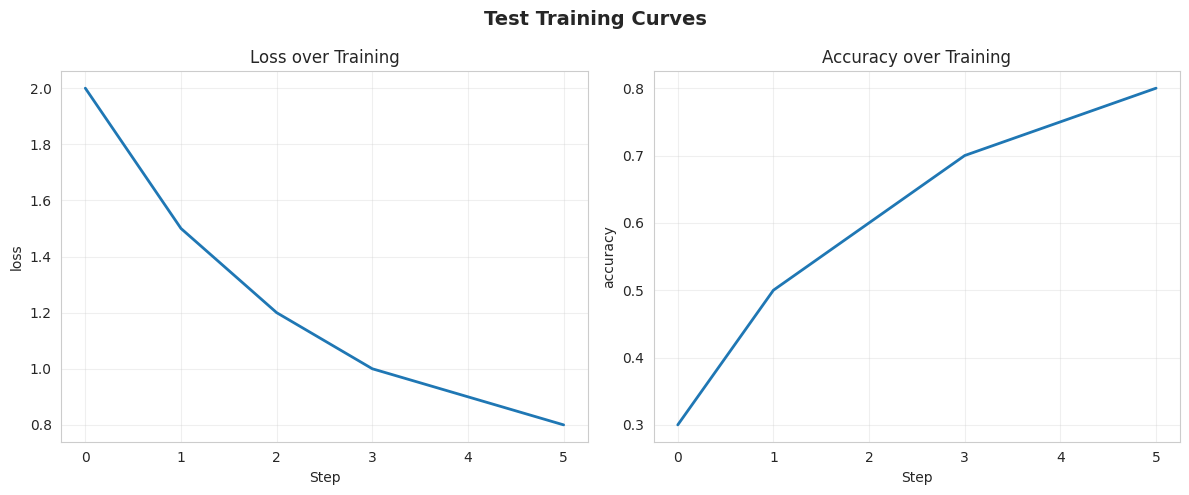
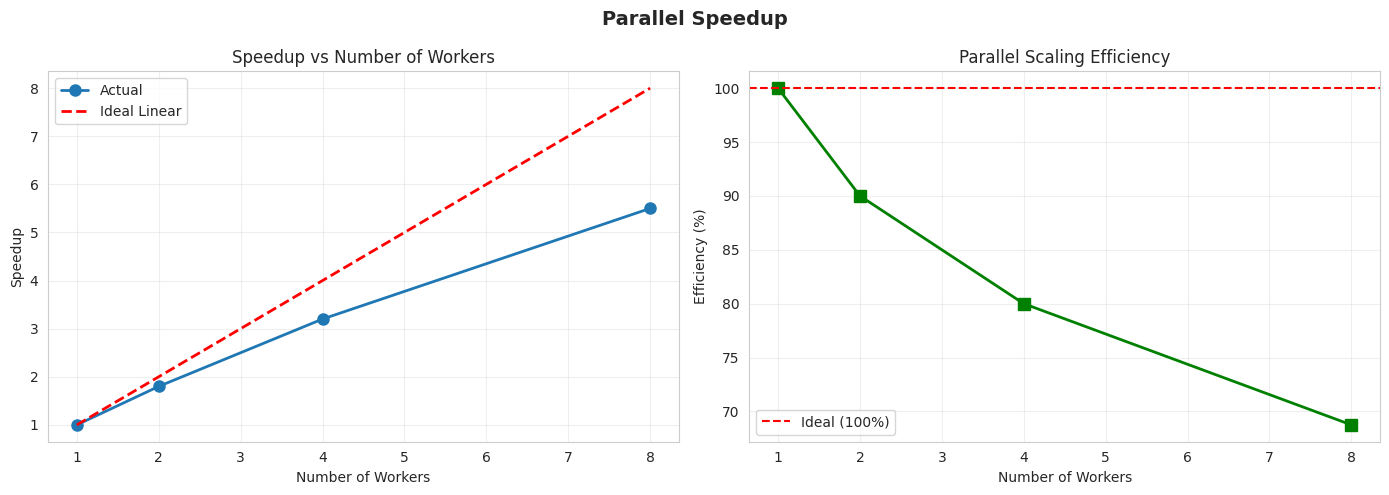
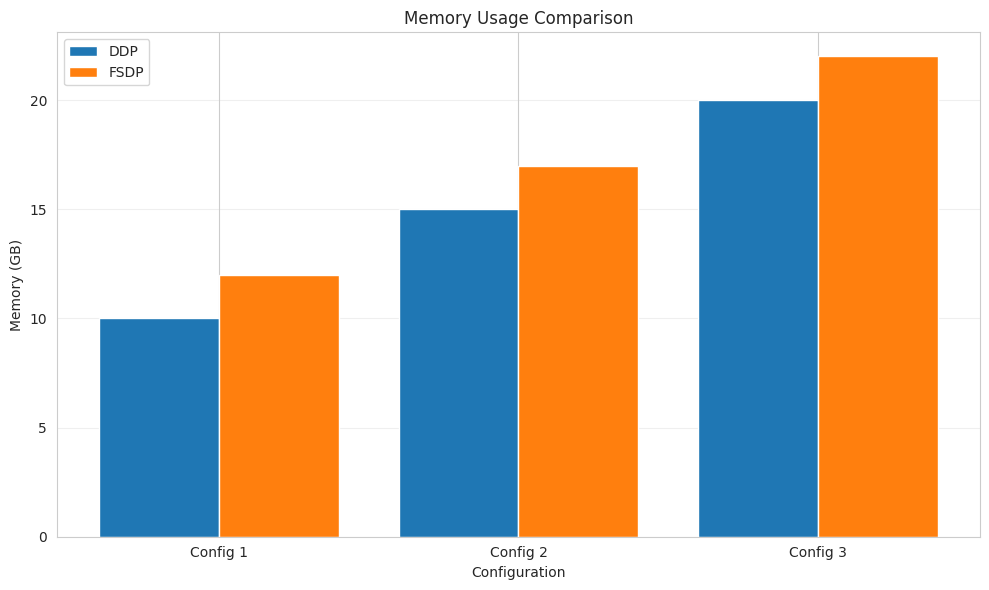

These figures' Python source, in order:
"""
Visualization utilities for plotting training metrics and results
"""

import matplotlib.pyplot as plt
import seaborn as sns
import numpy as np
from typing import List, Dict, Optional
import os


# Set style
sns.set_style("whitegrid")
plt.rcParams['figure.figsize'] = (12, 6)


def plot_training_curves(
    metrics: Dict[str, List[float]],
    output_path: str,
    title: str = "Training Metrics"
):
    """
    Plot training curves (loss, accuracy, etc.)

    Args:
        metrics: Dictionary of metric name -> list of values
        output_path: Path to save plot
        title: Plot title
    """

    fig, axes = plt.subplots(1, len(metrics), figsize=(6 * len(metrics), 5))

    if len(metrics) == 1:
        axes = [axes]

    for ax, (metric_name, values) in zip(axes, metrics.items()):
        ax.plot(values, linewidth=2)
        ax.set_xlabel('Step')
        ax.set_ylabel(metric_name)
        ax.set_title(f'{metric_name.capitalize()} over Training')
        ax.grid(True, alpha=0.3)

    plt.suptitle(title, fontsize=14, fontweight='bold')
    plt.tight_layout()

    os.makedirs(os.path.dirname(output_path), exist_ok=True)
    plt.savefig(output_path, dpi=300, bbox_inches='tight')
    plt.close()

    print(f"Saved plot: {output_path}")


def plot_speedup_curves(
    num_workers: List[int],
    speedups: List[float],
    output_path: str,
    title: str = "Parallel Speedup",
    efficiency: Optional[List[float]] = None
):
    """
    Plot speedup curves for parallel performance

    Args:
        num_workers: List of worker counts
        speedups: List of speedup values
        output_path: Path to save plot
        title: Plot title
        efficiency: Optional list of efficiency values
    """

    if efficiency is None:
        efficiency = [s / w * 100 for s, w in zip(speedups, num_workers)]

    fig, axes = plt.subplots(1, 2, figsize=(14, 5))

    # Speedup plot
    axes[0].plot(num_workers, speedups, marker='o', linewidth=2,
                 markersize=8, label='Actual')
    axes[0].plot(num_workers, num_workers, '--', linewidth=2,
                 color='red', label='Ideal Linear')
    axes[0].set_xlabel('Number of Workers')
    axes[0].set_ylabel('Speedup')
    axes[0].set_title('Speedup vs Number of Workers')
    axes[0].legend()
    axes[0].grid(True, alpha=0.3)

    # Efficiency plot
    axes[1].plot(num_workers, efficiency, marker='s', linewidth=2,
                 markersize=8, color='green')
    axes[1].axhline(100, linestyle='--', color='red', label='Ideal (100%)')
    axes[1].set_xlabel('Number of Workers')
    axes[1].set_ylabel('Efficiency (%)')
    axes[1].set_title('Parallel Scaling Efficiency')
    axes[1].legend()
    axes[1].grid(True, alpha=0.3)

    plt.suptitle(title, fontsize=14, fontweight='bold')
    plt.tight_layout()

    os.makedirs(os.path.dirname(output_path), exist_ok=True)
    plt.savefig(output_path, dpi=300, bbox_inches='tight')
    plt.close()

    print(f"Saved speedup plot: {output_path}")


def plot_comparison_bars(
    categories: List[str],
    values_dict: Dict[str, List[float]],
    output_path: str,
    ylabel: str = "Value",
    title: str = "Comparison"
):
    """
    Plot grouped bar chart for comparison

    Args:
        categories: Category names (x-axis)
        values_dict: Dictionary of series name -> values
        output_path: Path to save plot
        ylabel: Y-axis label
        title: Plot title
    """

    x = np.arange(len(categories))
    width = 0.8 / len(values_dict)

    fig, ax = plt.subplots(figsize=(10, 6))

    for i, (name, values) in enumerate(values_dict.items()):
        offset = (i - len(values_dict) / 2) * width + width / 2
        ax.bar(x + offset, values, width, label=name)

    ax.set_xlabel('Configuration')
    ax.set_ylabel(ylabel)
    ax.set_title(title)
    ax.set_xticks(x)
    ax.set_xticklabels(categories)
    ax.legend()
    ax.grid(True, alpha=0.3, axis='y')

    plt.tight_layout()

    os.makedirs(os.path.dirname(output_path), exist_ok=True)
    plt.savefig(output_path, dpi=300, bbox_inches='tight')
    plt.close()

    print(f"Saved comparison plot: {output_path}")


def plot_metrics_comparison(
    metrics: Dict[str, Dict[str, float]],
    output_path: str,
    title: str = "Metrics Comparison"
):
    """
    Plot comparison of multiple metrics across configurations

    Args:
        metrics: Nested dict of config -> metric -> value
        output_path: Path to save plot
        title: Plot title
    """

    configs = list(metrics.keys())
    metric_names = list(list(metrics.values())[0].keys())

    fig, ax = plt.subplots(figsize=(12, 6))

    x = np.arange(len(configs))
    width = 0.8 / len(metric_names)

    for i, metric in enumerate(metric_names):
        values = [metrics[cfg][metric] for cfg in configs]
        offset = (i - len(metric_names) / 2) * width + width / 2
        ax.bar(x + offset, values, width, label=metric)

    ax.set_xlabel('Configuration')
    ax.set_ylabel('Score')
    ax.set_title(title)
    ax.set_xticks(x)
    ax.set_xticklabels(configs, rotation=45, ha='right')
    ax.legend()
    ax.grid(True, alpha=0.3, axis='y')

    plt.tight_layout()

    os.makedirs(os.path.dirname(output_path), exist_ok=True)
    plt.savefig(output_path, dpi=300, bbox_inches='tight')
    plt.close()

    print(f"Saved metrics comparison: {output_path}")


# Example usage
if __name__ == "__main__":
    # Test training curves
    plot_training_curves(
        metrics={
            'loss': [2.0, 1.5, 1.2, 1.0, 0.9, 0.8],
            'accuracy': [0.3, 0.5, 0.6, 0.7, 0.75, 0.8]
        },
        output_path="outputs/plots/test_training.png",
        title="Test Training Curves"
    )

    # Test speedup curves
    plot_speedup_curves(
        num_workers=[1, 2, 4, 8],
        speedups=[1.0, 1.8, 3.2, 5.5],
        output_path="outputs/plots/test_speedup.png"
    )

    # Test comparison bars
    plot_comparison_bars(
        categories=['Config 1', 'Config 2', 'Config 3'],
        values_dict={
            'DDP': [10, 15, 20],
            'FSDP': [12, 17, 22]
        },
        output_path="outputs/plots/test_comparison.png",
        ylabel="Memory (GB)",
        title="Memory Usage Comparison"
    )

    print("Visualization tests complete!")
